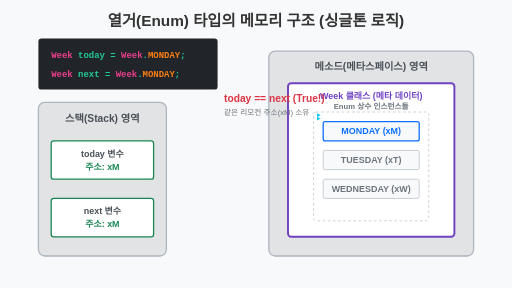
t = 0.00 s
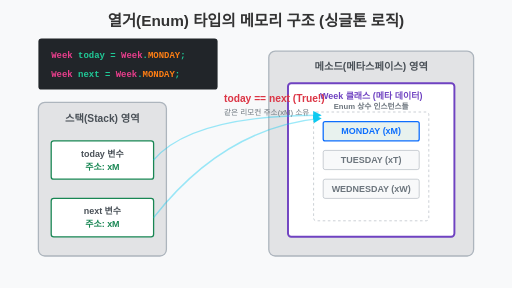
t = 0.38 s
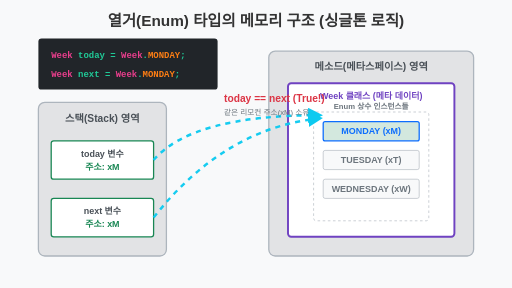
t = 1.13 s
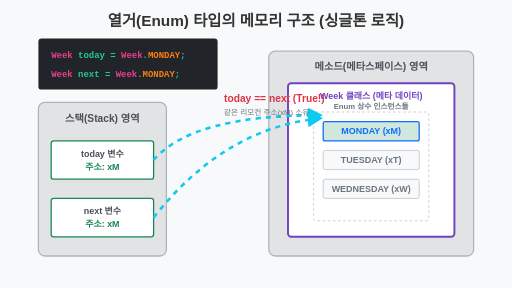
t = 1.50 s
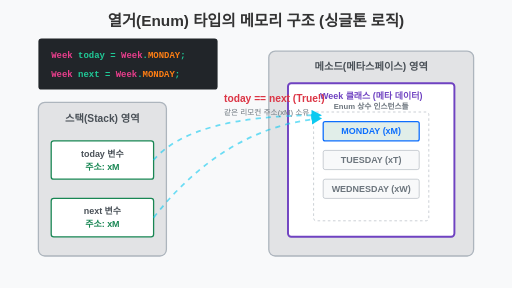
t = 1.88 s
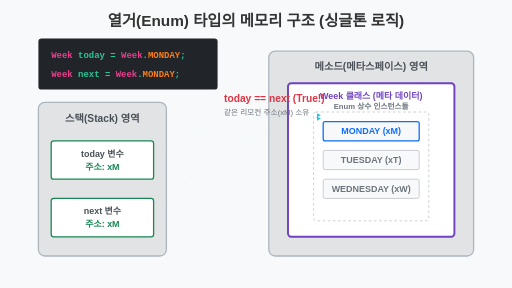
t = 2.63 s

The animated SVG that drew these frames (rendered in a browser with its animation timeline set to each time). Animation: 2 CSS @keyframes rules; one cycle of 3.00 s, repeats indefinitely.

<svg viewBox="0 0 800 450" xmlns="http://www.w3.org/2000/svg">
  <rect width="800" height="450" fill="#f8f9fa"/>
  <style>
    @keyframes highlight-link {
      0%, 100% { stroke: transparent; }
      50% { stroke: #0dcaf0; stroke-width: 4; stroke-dasharray: 8; }
    }
    @keyframes pulse-obj {
      0%, 100% { fill: #f8f9fa; }
      50% { fill: #d1e7dd; }
    }
    .anim-link { animation: highlight-link 3s infinite; }
    .anim-obj { animation: pulse-obj 3s infinite; }
    .box-title { font-family: sans-serif; font-size: 14px; font-weight: bold; fill: #495057; }
    .code-text { font-family: monospace; font-size: 14px; font-weight: bold; fill: #20c997; }
  </style>

  <text x="400" y="40" font-family="sans-serif" font-size="24" font-weight="bold" fill="#333" text-anchor="middle">열거(Enum) 타입의 메모리 구조 (싱글톤 로직)</text>

  <!-- 자바 코드 -->
  <g transform="translate(60, 60)">
    <rect width="280" height="80" rx="5" fill="#212529" stroke="none"/>
    <text x="20" y="30" class="code-text"><tspan fill="#e83e8c">Week</tspan> today = <tspan fill="#e83e8c">Week</tspan>.<tspan fill="#fd7e14">MONDAY</tspan>;</text>
    <text x="20" y="60" class="code-text"><tspan fill="#e83e8c">Week</tspan> next = <tspan fill="#e83e8c">Week</tspan>.<tspan fill="#fd7e14">MONDAY</tspan>;</text>
  </g>

  <!-- 스택 영역 -->
  <g transform="translate(60, 160)">
    <rect width="200" height="240" rx="10" fill="#e2e3e5" stroke="#adb5bd" stroke-width="2"/>
    <text x="100" y="30" font-family="sans-serif" font-size="16" font-weight="bold" fill="#495057" text-anchor="middle">스택(Stack) 영역</text>
    
    <!-- today 변수 -->
    <g transform="translate(20, 60)">
      <rect width="160" height="60" rx="4" fill="#fff" stroke="#198754" stroke-width="2"/>
      <text x="80" y="25" class="box-title" text-anchor="middle">today 변수</text>
      <text x="80" y="45" font-family="sans-serif" font-size="14" fill="#198754" font-weight="bold" text-anchor="middle">주소: xM</text>
    </g>

    <!-- next 변수 -->
    <g transform="translate(20, 150)">
      <rect width="160" height="60" rx="4" fill="#fff" stroke="#198754" stroke-width="2"/>
      <text x="80" y="25" class="box-title" text-anchor="middle">next 변수</text>
      <text x="80" y="45" font-family="sans-serif" font-size="14" fill="#198754" font-weight="bold" text-anchor="middle">주소: xM</text>
    </g>
  </g>

  <!-- 메소드 (메타스페이스) 영역 안의 Enum 상수들 -->
  <g transform="translate(420, 80)">
    <rect width="320" height="320" rx="10" fill="#e2e3e5" stroke="#adb5bd" stroke-width="2"/>
    <text x="160" y="30" font-family="sans-serif" font-size="16" font-weight="bold" fill="#495057" text-anchor="middle">메소드(메타스페이스) 영역</text>
    
    <g transform="translate(30, 50)">
      <rect width="260" height="240" fill="#fff" stroke="#6f42c1" stroke-width="3" rx="5"/>
      <text x="130" y="25" font-family="sans-serif" font-size="14" font-weight="bold" fill="#6f42c1" text-anchor="middle">Week 클래스 (메타 데이터)</text>
      
      <!-- static final 인스턴스 영역 -->
      <g transform="translate(40, 45)">
        <text x="90" y="-5" font-family="sans-serif" font-size="12" fill="#6c757d" font-weight="bold" text-anchor="middle">Enum 상수 인스턴스들</text>
        <rect width="180" height="170" fill="none" stroke="#adb5bd" stroke-dasharray="4" rx="4"/>
        
        <rect class="anim-obj" x="15" y="15" width="150" height="30" stroke="#0d6efd" stroke-width="2" rx="3"/>
        <text x="90" y="35" font-family="sans-serif" font-size="14" font-weight="bold" fill="#0d6efd" text-anchor="middle">MONDAY (xM)</text>
        
        <rect x="15" y="60" width="150" height="30" fill="#f8f9fa" stroke="#adb5bd" rx="3"/>
        <text x="90" y="80" font-family="sans-serif" font-size="14" font-weight="bold" fill="#6c757d" text-anchor="middle">TUESDAY (xT)</text>

        <rect x="15" y="105" width="150" height="30" fill="#f8f9fa" stroke="#adb5bd" rx="3"/>
        <text x="90" y="125" font-family="sans-serif" font-size="14" font-weight="bold" fill="#6c757d" text-anchor="middle">WEDNESDAY (xW)</text>
      </g>
    </g>
  </g>

  <!-- 가리키는 화살표 연출 -->
  <path d="M 240 250 Q 300 180 500 180" fill="none" class="anim-link" marker-end="url(#arrow-cyan)"/>
  <path d="M 240 340 Q 350 200 500 185" fill="none" class="anim-link" marker-end="url(#arrow-cyan)"/>
  
  <text x="350" y="160" font-family="sans-serif" font-size="16" font-weight="bold" fill="#dc3545">today == next (True!)</text>
  <text x="350" y="180" font-family="sans-serif" font-size="12" fill="#6c757d">같은 리모컨 주소(xM) 소유</text>

  <defs>
    <marker id="arrow-cyan" viewBox="0 0 10 10" refX="8" refY="5" markerWidth="6" markerHeight="6" orient="auto">
      <path d="M 0 0 L 10 5 L 0 10 z" fill="#0dcaf0"/>
    </marker>
  </defs>
</svg>
